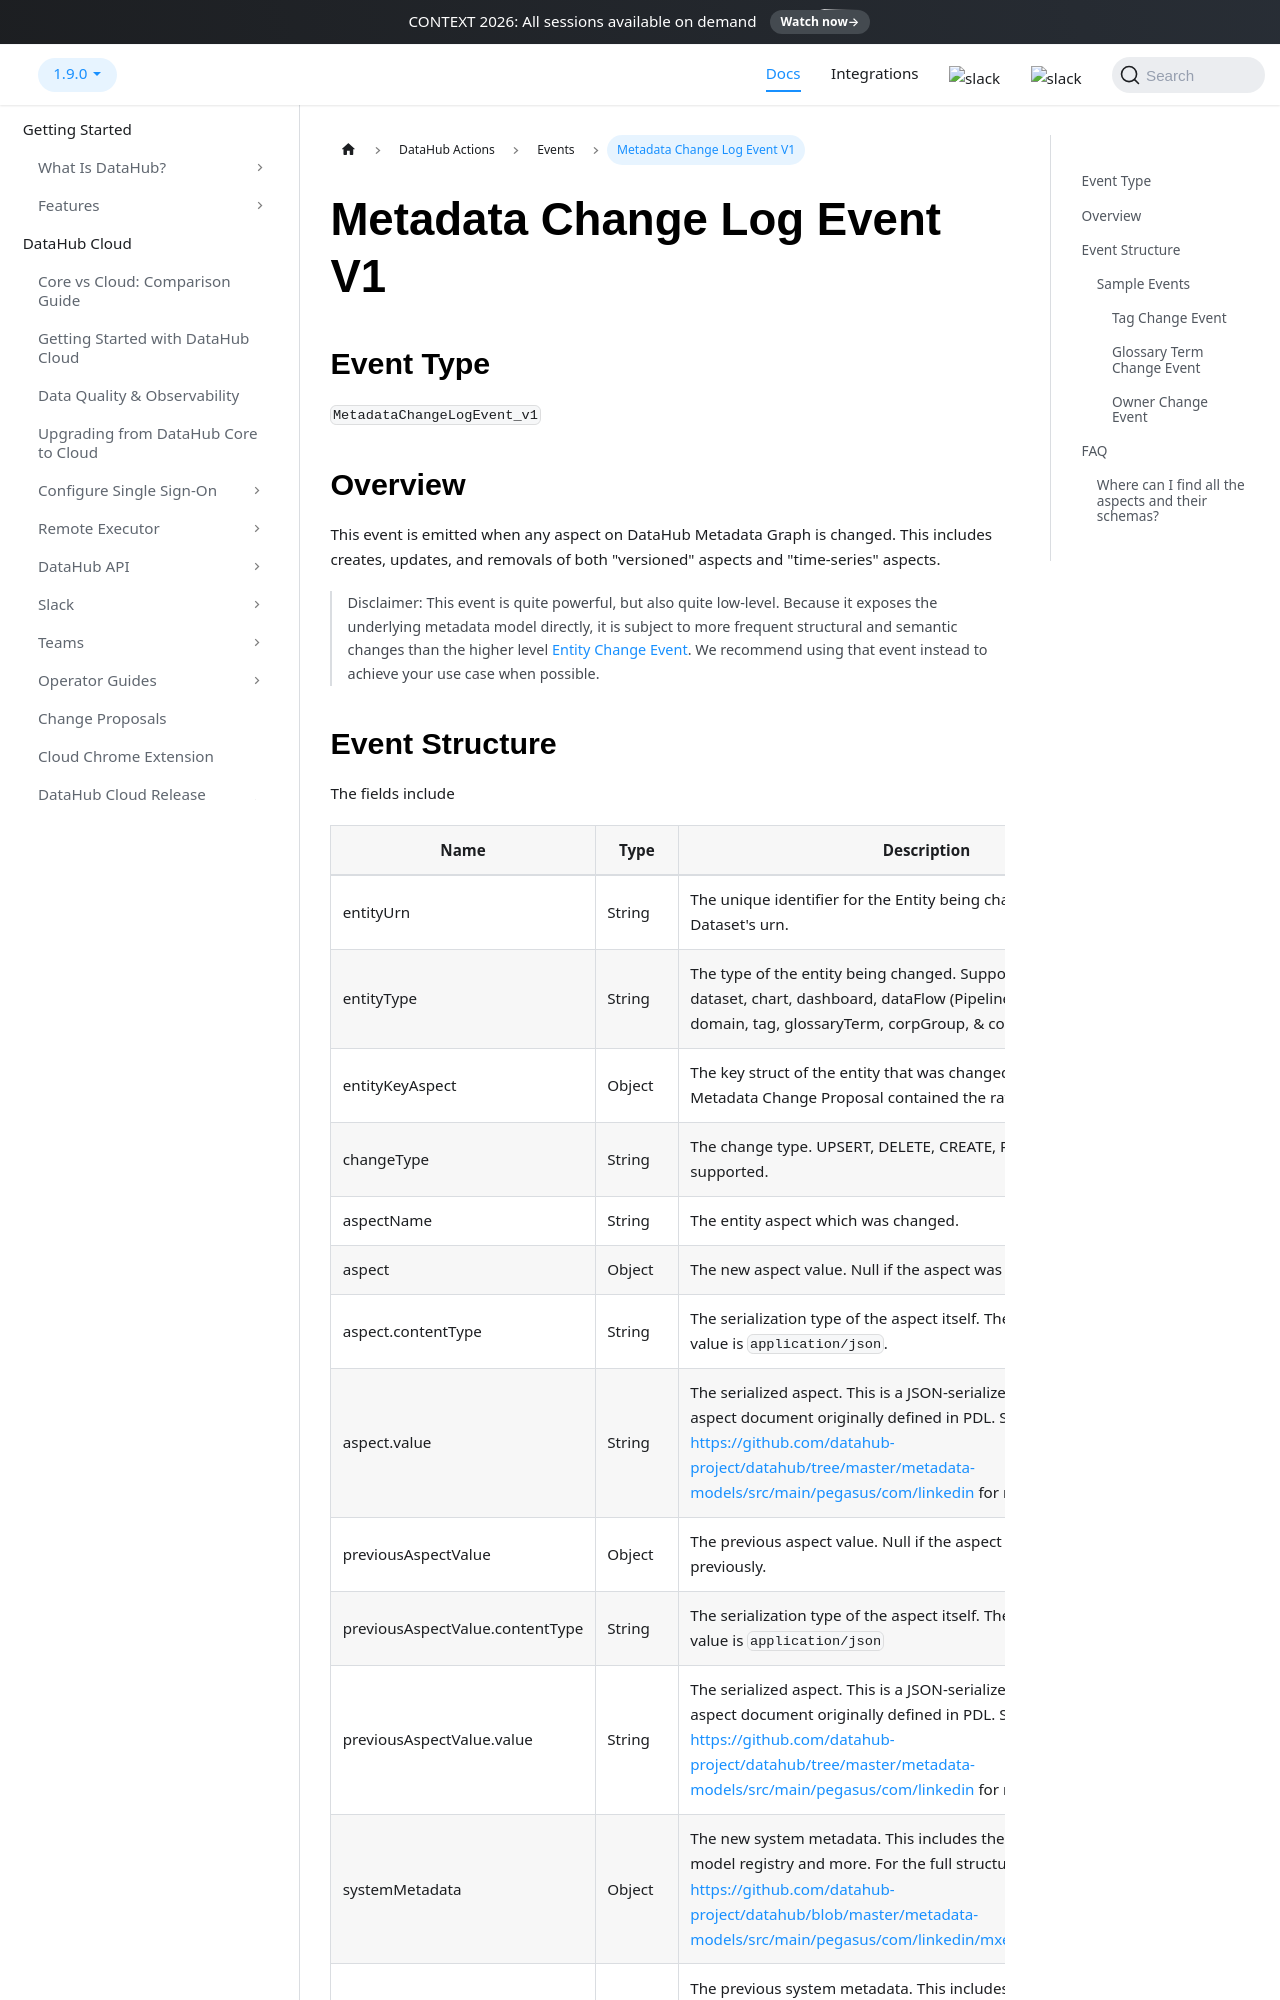

repository: datahub-project/datahub · page: docs/actions/events/metadata-change-log-event/index.html · generator: docusaurus

---
description: "Reference for the DataHub Metadata Change Log (MCL) event, including event types, payload structure, and schema details."
---

# Metadata Change Log Event V1

## Event Type

`MetadataChangeLogEvent_v1`

## Overview

This event is emitted when any aspect on DataHub Metadata Graph is changed. This includes creates, updates, and removals of both "versioned" aspects and "time-series" aspects.

> Disclaimer: This event is quite powerful, but also quite low-level. Because it exposes the underlying metadata model directly, it is subject to more frequent structural and semantic changes than the higher level [Entity Change Event](entity-change-event.md). We recommend using that event instead to achieve your use case when possible.
